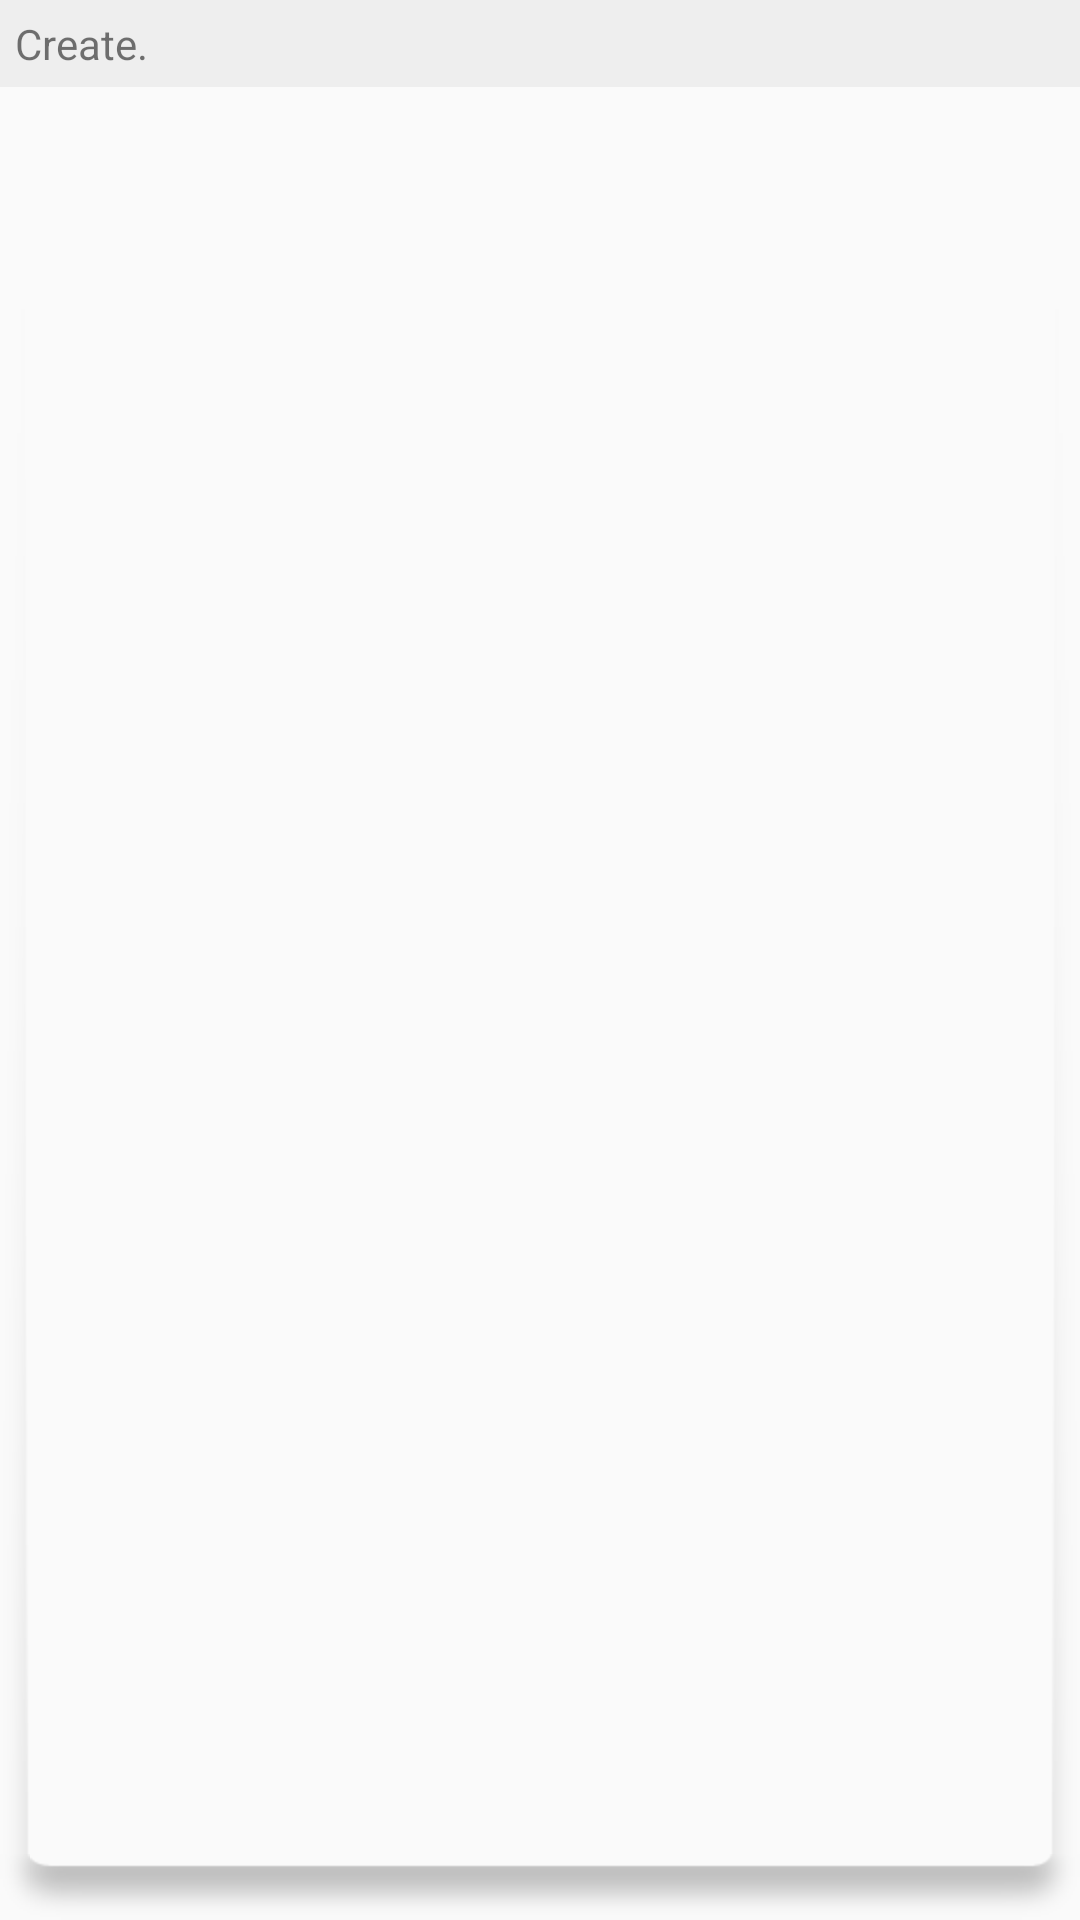

Produce the Android XML layout that renders to this screen, including the resource entries it uses.
<!-- AndroidManifest.xml: application theme AppTheme -->
<!-- res/layout/new_create_dialog.xml -->
<?xml version="1.0" encoding="utf-8"?>
<LinearLayout xmlns:android="http://schemas.android.com/apk/res/android"
    android:orientation="vertical"
    android:layout_width="match_parent"
    android:layout_height="match_parent"
    android:background="@drawable/shadow"

    >
<LinearLayout
    android:layout_width="match_parent"
    android:layout_height="wrap_content"
    android:orientation="vertical"
    android:background="@drawable/hard_rounded_corners"

    >


    <ListView

        android:id="@+id/create_list"
        android:layout_width="match_parent"
        android:layout_height="wrap_content"
        android:headerDividersEnabled="true"
        android:state_window_focused="false"
        android:divider="@null"
        android:dividerHeight="0dp"
        android:listSelector="@android:color/transparent"


        />


        <TextView
            android:layout_margin="5dp"
            android:layout_width="wrap_content"
            android:layout_height="wrap_content"
            android:text="Create."
            />


</LinearLayout>

</LinearLayout>
<!-- resources referenced by this layout -->
<resources>
  <!-- drawable hard_rounded_corners (drawable) -->
  <?xml version="1.0" encoding="utf-8"?>
  <layer-list xmlns:android="http://schemas.android.com/apk/res/android">
  
  
  
      <item
         >
  
          <shape android:shape="rectangle"
              >
              <solid android:color="@color/colorPrimary" />
  
              <corners
  
  
  
  
  
                  />
  
          </shape>
  
      </item>
  
  </layer-list>
  <style name="AppTheme" parent="Theme.AppCompat.NoActionBar">
          
          <item name="android:textColor">@color/colorAccent</item>
          <item name="android:textColorSecondary">@color/colorAccent</item>
          <item name="colorPrimary">@color/colorPrimary</item>
          <item name="colorPrimaryDark">@color/colorAccent</item>
          <item name="colorAccent">@color/colorAccent</item>
          <item name="android:windowIsTranslucent">true</item>
          <item name="android:colorBackground">@color/colorAccent</item>
          <item name="android:textColorPrimary">@color/colorPrimaryNight</item>
  
          <item name="android:windowActionBar">@style/InvisibleBackgroundTheme</item>
  
      </style>
  <color name="colorPrimary">#eeeeee</color>
  <color name="colorAccent">#019587</color>
  <color name="colorPrimaryNight">#212121</color>
  <style name="InvisibleBackgroundTheme" parent="@android:style/Theme.Translucent">
          <item name="android:windowActionBar">true</item>
      </style>
</resources>
